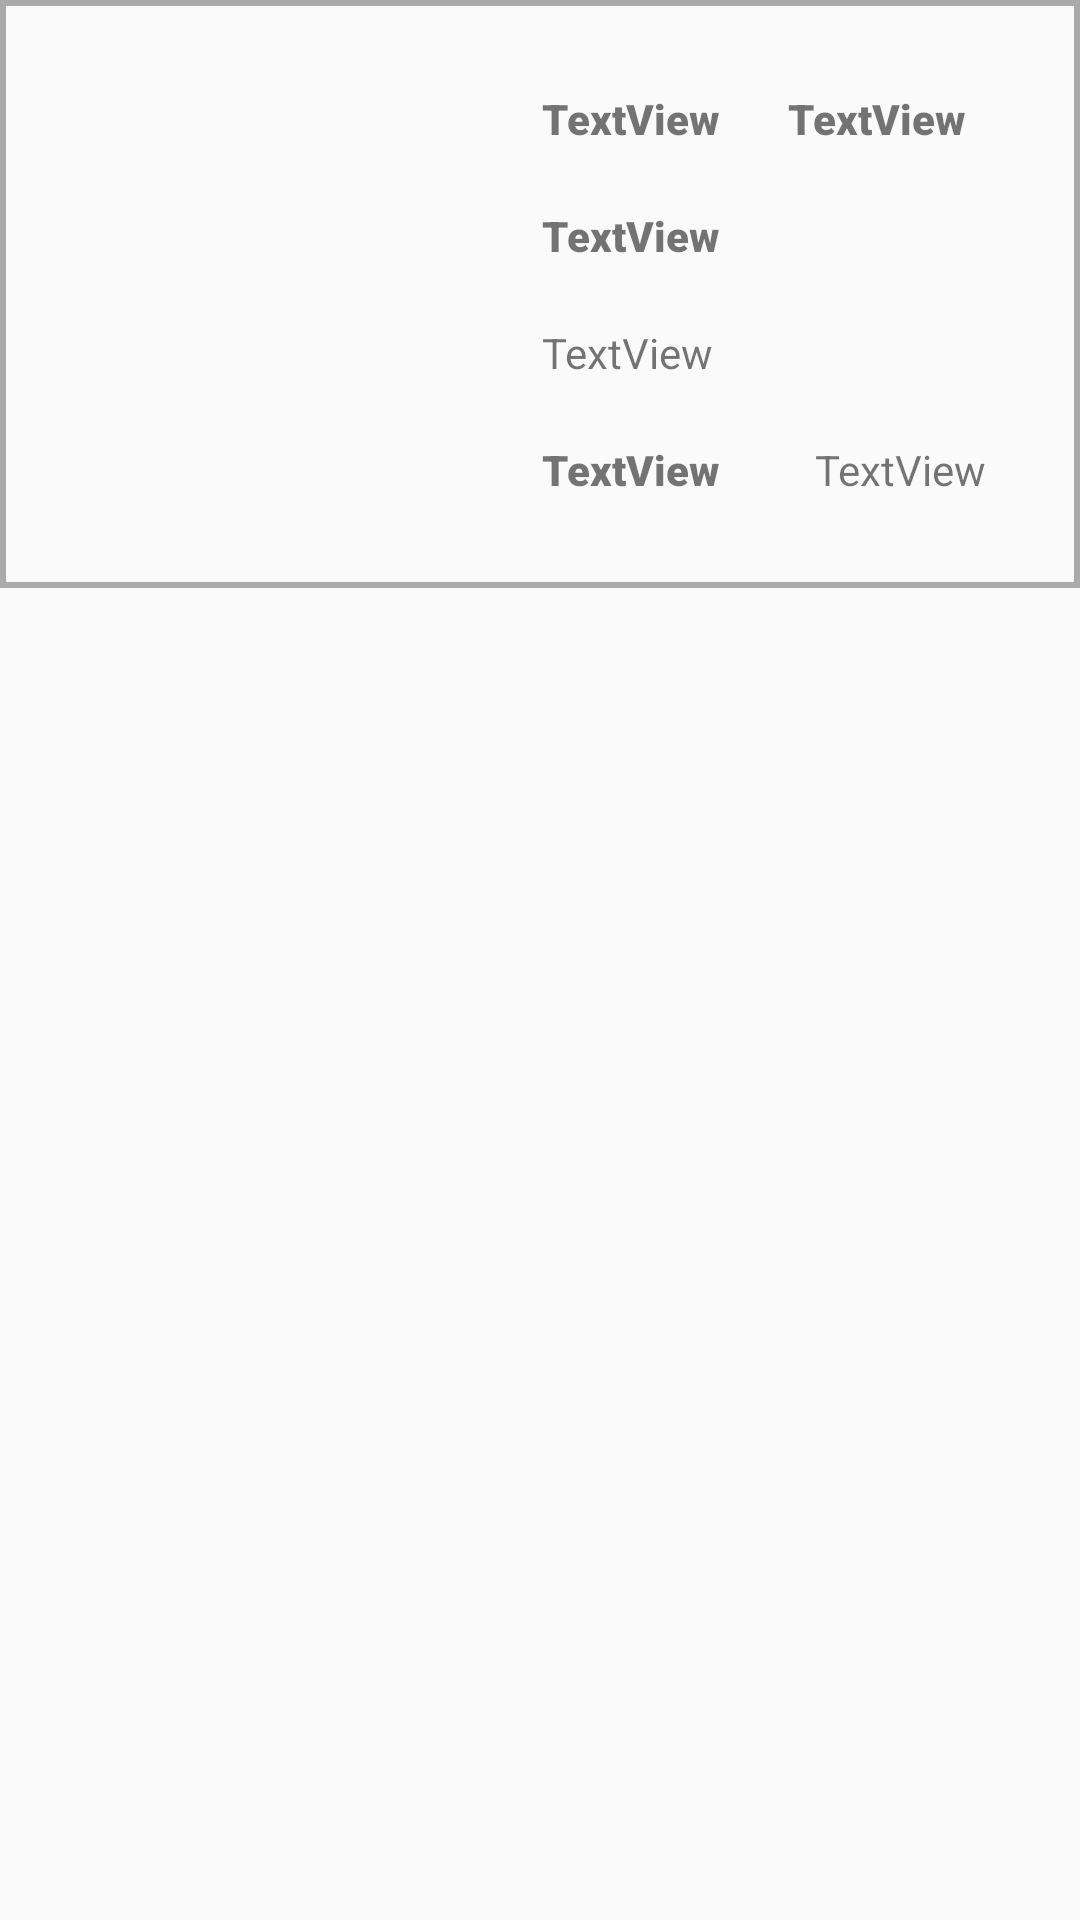

The Android layout XML behind this screen, and the referenced resources:
<!-- AndroidManifest.xml: application theme Theme.Parking_TP3 -->
<!-- res/layout/card_parking.xml -->
<?xml version="1.0" encoding="utf-8"?>
<androidx.constraintlayout.widget.ConstraintLayout xmlns:android="http://schemas.android.com/apk/res/android"
    xmlns:app="http://schemas.android.com/apk/res-auto"
    xmlns:tools="http://schemas.android.com/tools"
    android:layout_width="match_parent"
    android:layout_height="wrap_content"
    android:layout_marginHorizontal="20dp"
    android:layout_marginVertical="5dp">

    <LinearLayout
        android:layout_width="match_parent"
        android:layout_height="wrap_content"
        android:background="@drawable/custom_card"
        android:orientation="vertical">

        <LinearLayout
            android:layout_width="match_parent"
            android:layout_height="wrap_content"
            android:layout_marginHorizontal="10dp"
            android:layout_marginVertical="20dp"
            android:orientation="horizontal">

            <ImageView
                android:id="@+id/imageParking"
                android:layout_width="321dp"
                android:layout_height="match_parent"
                android:layout_weight="1"
                android:adjustViewBounds="true"
                android:scaleType="fitXY"
                tools:srcCompat="@tools:sample/avatars" />

            <LinearLayout
                android:layout_width="match_parent"
                android:layout_height="match_parent"
                android:layout_weight="1"
                android:orientation="vertical">

                <LinearLayout
                    android:layout_width="match_parent"
                    android:layout_height="wrap_content"
                    android:orientation="horizontal">

                    <TextView
                        android:id="@+id/statutParking"
                        android:layout_width="wrap_content"
                        android:layout_height="wrap_content"
                        android:layout_marginVertical="10dp"
                        android:layout_marginStart="10dp"
                        android:layout_marginEnd="5dp"
                        android:layout_weight="1"
                        android:fontFamily="sans-serif-black"
                        android:text="TextView" />

                    <TextView
                        android:id="@+id/capaciteParking"
                        android:layout_width="wrap_content"
                        android:layout_height="wrap_content"
                        android:layout_marginVertical="10dp"
                        android:layout_marginEnd="10dp"
                        android:layout_weight="1"
                        android:fontFamily="sans-serif-black"
                        android:text="TextView" />

                </LinearLayout>

                <TextView
                    android:id="@+id/nomParking"
                    android:layout_width="match_parent"
                    android:layout_height="wrap_content"
                    android:layout_margin="10dp"
                    android:fontFamily="sans-serif-black"
                    android:text="TextView" />

                <TextView
                    android:id="@+id/positionParking"
                    android:layout_width="match_parent"
                    android:layout_height="wrap_content"
                    android:layout_margin="10dp"
                    android:text="TextView" />

                <LinearLayout
                    android:layout_width="match_parent"
                    android:layout_height="match_parent"
                    android:orientation="horizontal">

                    <TextView
                        android:id="@+id/distanceParking"
                        android:layout_width="wrap_content"
                        android:layout_height="wrap_content"
                        android:layout_margin="10dp"
                        android:layout_weight="1"
                        android:drawableStart="@drawable/ic_baseline_directions_car_24"
                        android:drawableTint="#2196F3"
                        android:fontFamily="sans-serif-black"
                        android:text="TextView" />

                    <TextView
                        android:id="@+id/dureeParking"
                        android:layout_width="wrap_content"
                        android:layout_height="wrap_content"
                        android:layout_margin="10dp"
                        android:layout_weight="1"
                        android:text="TextView" />
                </LinearLayout>

            </LinearLayout>
        </LinearLayout>
    </LinearLayout>
</androidx.constraintlayout.widget.ConstraintLayout>
<!-- resources referenced by this layout -->
<resources>
  <!-- drawable custom_card (drawable) -->
  <?xml version="1.0" encoding="utf-8"?>
  <shape xmlns:android="http://schemas.android.com/apk/res/android" android:shape="rectangle">
      <stroke
          android:width="2dp"
          android:color="@android:color/darker_gray" />
      <corners android:radius="0dp"/>
  </shape>
  <style name="Theme.Parking_TP3" parent="Theme.MaterialComponents.DayNight.NoActionBar.Bridge">
          
          <item name="colorPrimary">@color/purple_500</item>
          <item name="colorPrimaryVariant">@color/purple_700</item>
          <item name="colorOnPrimary">@color/white</item>
          
          <item name="colorSecondary">@color/teal_200</item>
          <item name="colorSecondaryVariant">@color/teal_700</item>
          <item name="colorOnSecondary">@color/black</item>
          
          <item name="android:statusBarColor" tools:targetApi="l">?attr/colorPrimaryVariant</item>
          
      </style>
  <!-- not gathered from this repository: default colours our renderer supplied (Android Studio template values) -->
  <color name="purple_500">#FF6200EE</color>
  <color name="purple_700">#FF3700B3</color>
  <color name="teal_200">#FF03DAC5</color>
  <color name="teal_700">#FF018786</color>
  <color name="black">#FF000000</color>
  <color name="white">#FFFFFFFF</color>
</resources>
